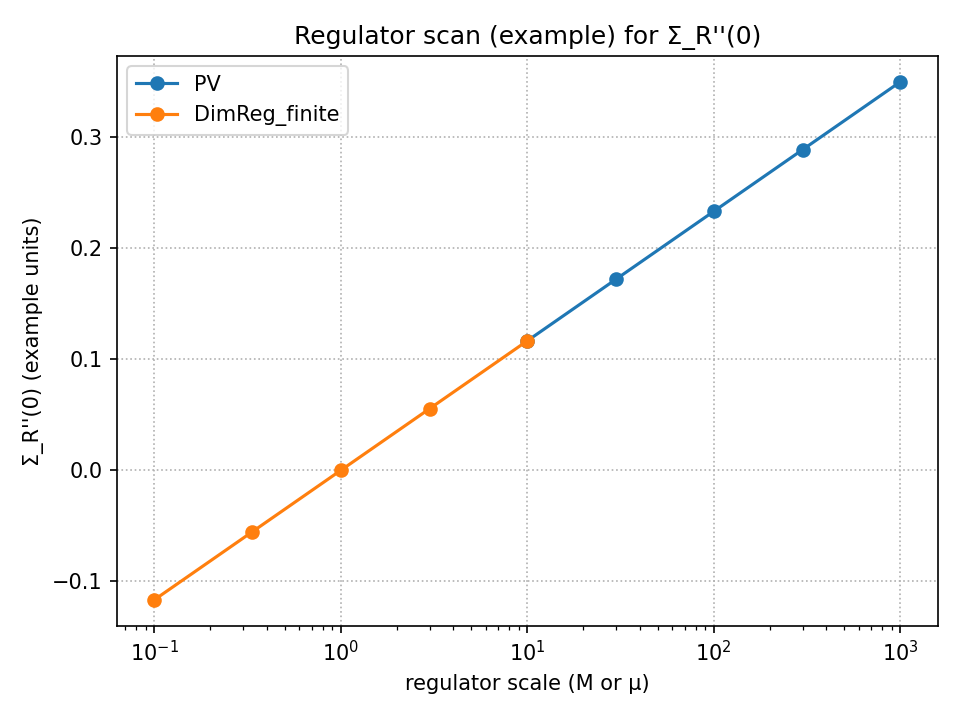

The table this chart was drawn from, first rows:
scheme, scale, I, I_err, Sigma_pp
PV, 10.0, 0.1167, 8.951379650282927e-13, 0.1167
PV, 30.0, 0.1723, 9.185276702968182e-13, 0.1723
PV, 100.0, 0.2333, 8.900575827229848e-12, 0.2333
PV, 300.0, 0.289, 2.9983617827779385e-12, 0.289
PV, 1000, 0.35, 3.35998281640311e-11, 0.35
DimReg_finite, 0.1, -0.1167, 0.0, -0.1167
DimReg_finite, 0.3333, -0.05566, 0.0, -0.05566
DimReg_finite, 1.0, 0.0, 0.0, 0.0
DimReg_finite, 3.0, 0.05566, 0.0, 0.05566
DimReg_finite, 10.0, 0.1167, 0.0, 0.1167
